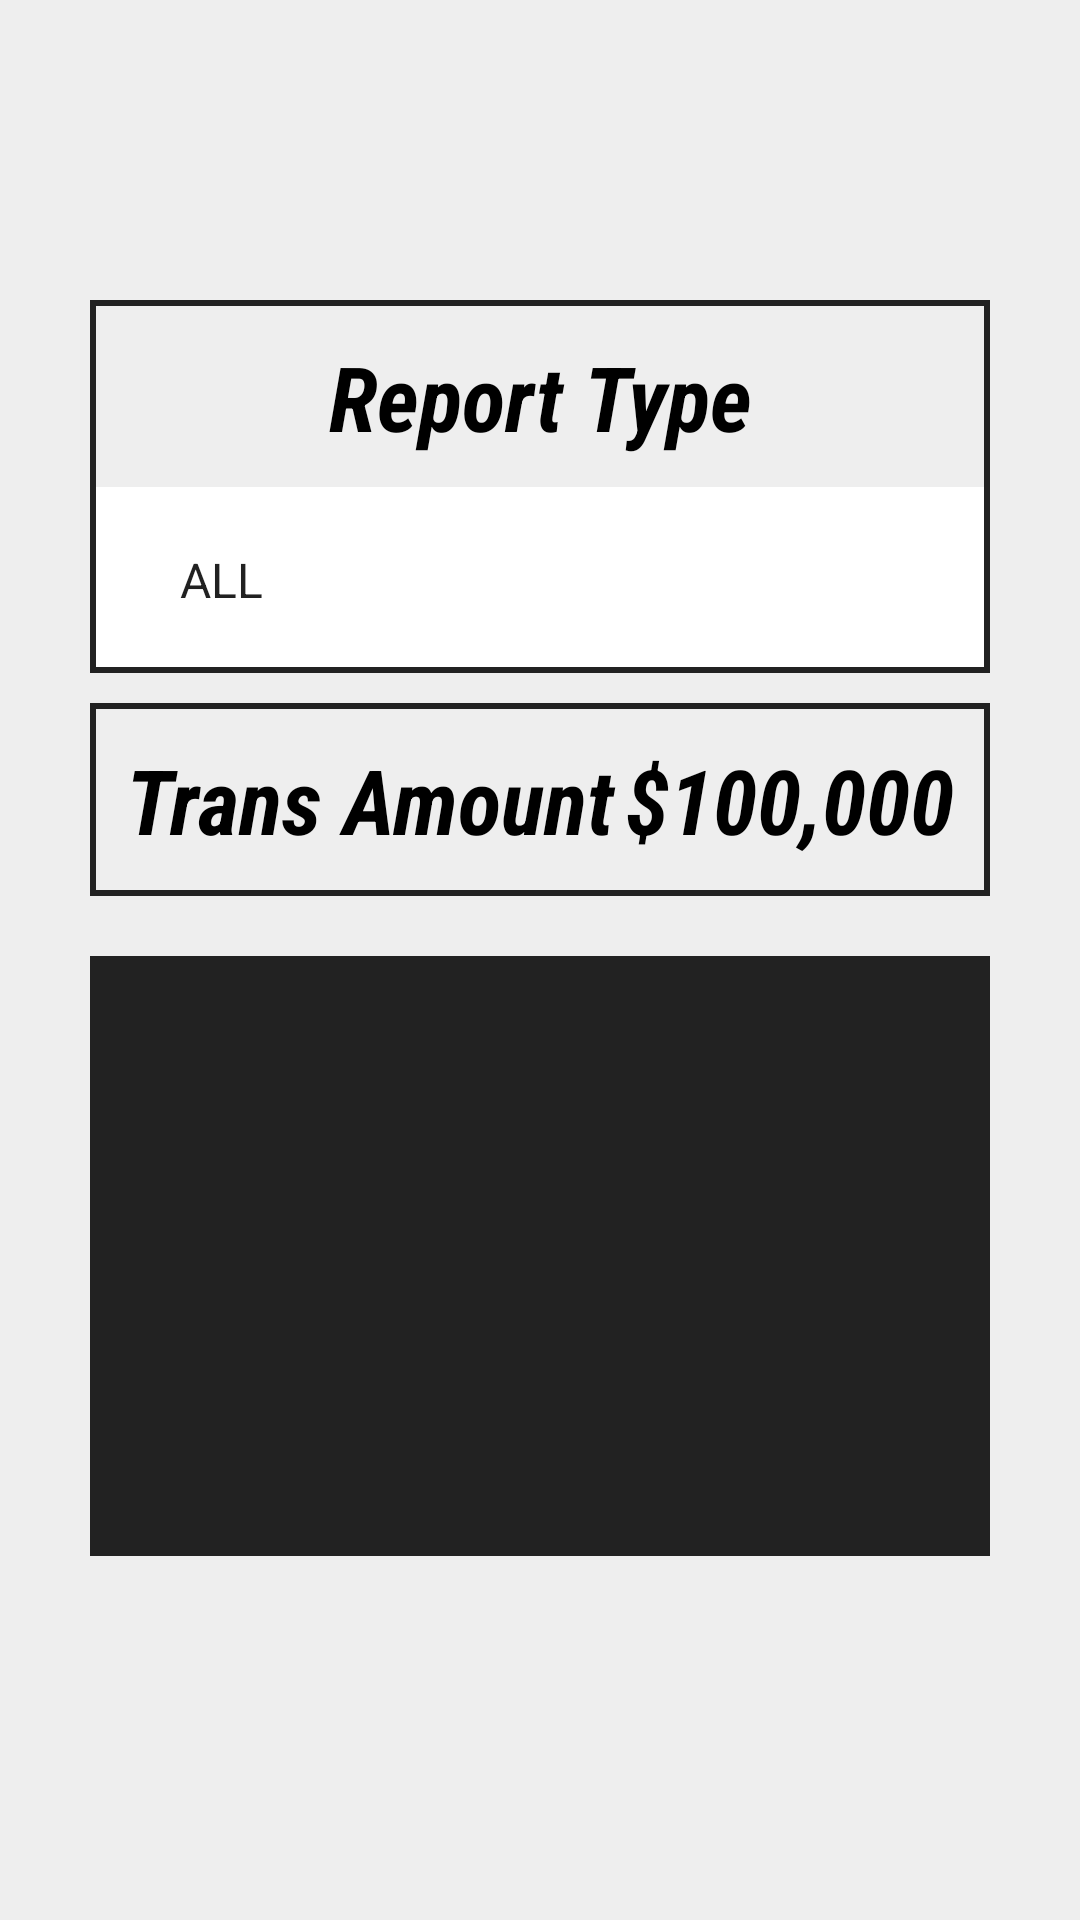

Reconstruct the res/layout file that produces this screen, plus the resources it refers to.
<!-- AndroidManifest.xml: application theme AppTheme -->
<!-- res/layout/fragment_show_report.xml -->
<?xml version="1.0" encoding="utf-8"?>

<FrameLayout xmlns:android="http://schemas.android.com/apk/res/android"
    android:id="@+id/bgLayout1"
    android:layout_width="match_parent"
    android:layout_height="match_parent"
    android:background="#eee"
    android:orientation="vertical"
    android:paddingTop="80dp" >

    <LinearLayout
        android:id="@+id/bgLayout2"
        android:layout_width="match_parent"
        android:layout_height="match_parent"
        android:layout_margin="20dp"
        android:orientation="vertical" >
        
        <LinearLayout
            android:layout_width="match_parent"
            android:layout_height="wrap_content"
            android:layout_marginLeft="10dp"
            android:layout_marginRight="10dp"
            android:background="#222"
            android:orientation="vertical"
            android:padding="2dp" >

            <TextView
                android:layout_width="match_parent"
                android:layout_height="wrap_content"
                android:background="#eee"
                android:fontFamily="sans-serif-condensed"
                android:gravity="center"
                android:padding="10dp"
                android:text="Report Type"
                android:textColor="#000"
                android:textSize="30sp"
                android:textStyle="bold|italic" />

            <Spinner
                android:id="@+id/sp_report_type"
                android:layout_width="match_parent"
                android:padding="20dp"
                android:layout_height="60dp"
                android:drawSelectorOnTop="true"
                android:background="#fff"
                android:fontFamily="sans-serif"
                android:textColor="#000"
                android:textSize="30sp"
                android:entries="@array/array_report_type" />
        </LinearLayout>
        
        <FrameLayout
            android:layout_width="match_parent"
            android:layout_height="wrap_content"
            android:background="#222"
            android:layout_margin="10dp"
            android:orientation="horizontal"
            android:padding="2dp" >

            <TextView
                android:layout_width="match_parent"
                android:layout_height="wrap_content"
                android:background="#eee"
                android:fontFamily="sans-serif-condensed"
                android:gravity="left|center"
                android:padding="10dp"
                android:text="Trans Amount"
                android:textColor="#000"
                android:textSize="30sp"
                android:textStyle="bold|italic" />

            <TextView
                android:id="@+id/tv_amount"
                android:layout_width="match_parent"
                android:layout_height="wrap_content"
                android:fontFamily="sans-serif-condensed"
                android:gravity="right|center"
                android:padding="10dp"
                android:text="$100,000"
                android:textColor="#000"
                android:textSize="30sp"
                android:textStyle="bold|italic" />
        </FrameLayout>
        
        <LinearLayout
            android:id="@+id/ll_graph"
            android:layout_width="match_parent"
            android:layout_height="200dp"
            android:layout_margin="10dp"
            android:background="#222"
            android:orientation="vertical"
            android:padding="2dp" >
        </LinearLayout>
        
        <FrameLayout
	        android:id="@+id/bgLayout3"
	        android:layout_width="match_parent"
	        android:layout_height="match_parent"
	        android:padding="10dp"
	        android:orientation="vertical" >
            
            <ListView
	            android:id="@+id/lv_list_transaction"
	            android:layout_width="match_parent"
	            android:layout_height="wrap_content"
	            android:gravity="bottom|center"
	            
	            android:background="@null" />
		</FrameLayout>
    </LinearLayout>

</FrameLayout>
<!-- resources referenced by this layout -->
<resources>
  <string-array name="array_report_type">
          <item>ALL</item>
          <item>INCOME</item>
          <item>EXPENSE</item>
      </string-array>
</resources>
